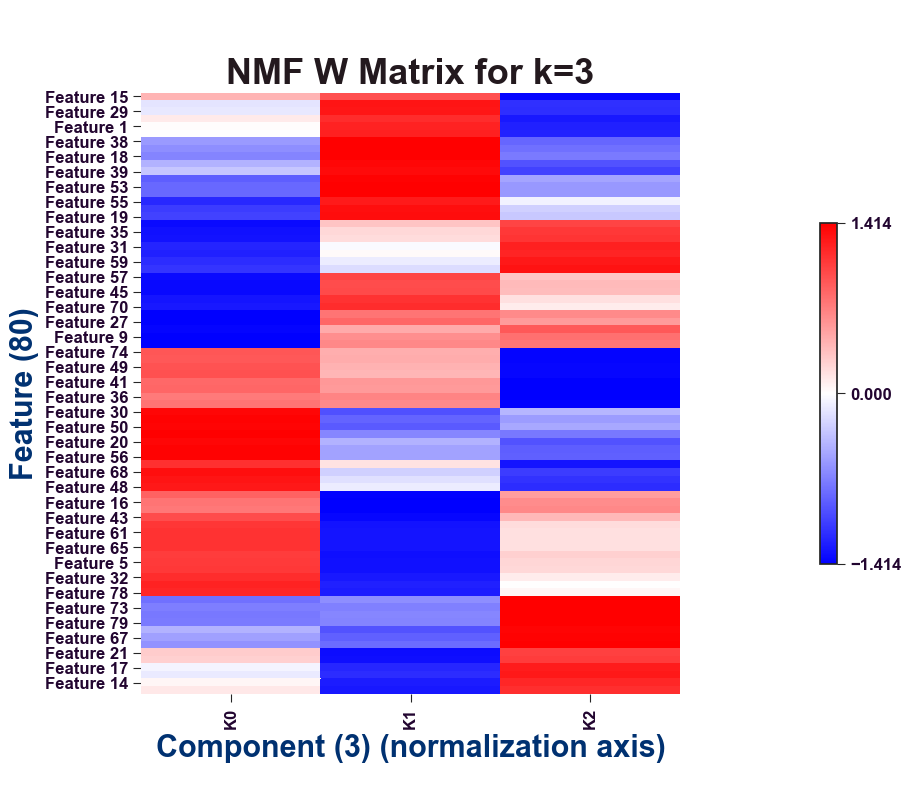

The data file committed next to this chart (first rows):
	K0	K1	K2
Feature 0	0.5212	0.3793	0.4508
Feature 1	0.4065	0.5984	0.209
Feature 2	0.3625	0.6414	0.3392
Feature 3	0.2738	0.5685	0.4919
Feature 4	0.6269	0.2781	0.2662
Feature 5	0.5368	0.2984	0.4518
Feature 6	0.219	0.6258	0.6027
Feature 7	0.6213	0.1656	0.5546
Feature 8	0.6252	0.3345	0.1438
Feature 9	0.1052	0.577	0.617
Feature 10	0.4929	0.3632	0.4458
Feature 11	0.2019	0.8335	0.4174
Feature 12	0.6886	0.3942	0.3359
Feature 13	0.4129	0.4912	0.3899
Feature 14	0.4134	0.1421	0.6517
Feature 15	0.4901	0.5885	0.172
Feature 16	0.4513	0.285	0.4412
Feature 17	0.4614	0.3992	0.5331
Feature 18	0.3065	0.6313	0.2991
Feature 19	0.1902	0.6251	0.3264
Feature 20	0.6676	0.4104	0.3334
Feature 21	0.4443	0.1904	0.5656
Feature 22	0.2487	0.4085	0.416
Feature 23	0.2257	0.2636	0.7418
Feature 24	0.649	0.2337	0.2917
Feature 25	0.4017	0.53	0.3133
Feature 26	0.4423	0.7771	0.0
Feature 27	0.1687	0.6182	0.5619
Feature 28	0.4297	0.8656	0.0
Feature 29	0.417	0.7442	0.1814
Feature 30	0.7054	0.1698	0.298
Feature 31	0.1993	0.4449	0.7047
Feature 32	0.474	0.2579	0.3803
Feature 33	0.5032	0.2542	0.493
Feature 34	0.7804	0.492	0.06425
Feature 35	0.2807	0.5107	0.644
Feature 36	0.5139	0.5076	0.2513
Feature 37	0.4225	0.2088	0.5329
Feature 38	0.3639	0.678	0.3169
Feature 39	0.3621	0.7055	0.2121
Feature 40	0.2648	0.5402	0.4321
Feature 41	0.6424	0.5643	0.0
Feature 42	0.3539	0.4166	0.4758
Feature 43	0.5888	0.1698	0.4826
Feature 44	0.6639	0.0	0.4032
Feature 45	0.327	0.6232	0.5451
Feature 46	0.3313	0.1149	0.6225
Feature 47	0.2131	0.0	0.9543
Feature 48	0.6274	0.3767	0.1834
Feature 49	0.6055	0.5166	0.2144
Feature 50	0.5809	0.3438	0.3884
Feature 51	0.1815	0.3837	0.5094
Feature 52	0.6152	0.5837	0.05946
Feature 53	0.05063	1.091	0.1763
Feature 54	0.2783	0.7948	0.3379
Feature 55	0.0	0.9953	0.4527
Feature 56	0.5935	0.3318	0.2819
Feature 57	0.3832	0.5327	0.488
Feature 58	0.4156	0.09756	0.6507
Feature 59	0.1008	0.3833	0.7522
... 20 more rows
